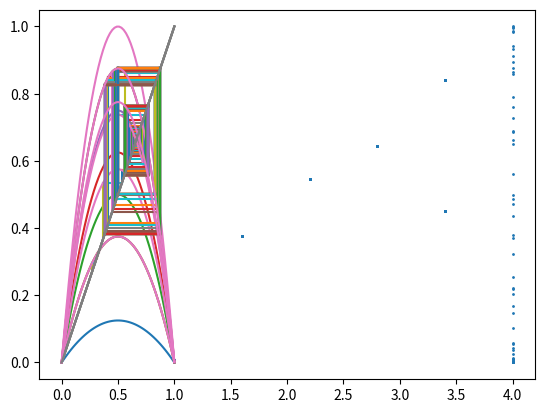

Write the Python code that produced this figure.
import matplotlib.pyplot as plt
import numpy as np
import random as rd
# [redacted]
# création de nos X et Y pour créer nos fonctions
x = np.linspace(0, 1)
y = x
# la suite de nombre de c utilisé dans la figure 1
C = [0.5, 1.5, 2, 2.5, 3, 3.5, 4]
# a un nombre aléatoire entre 0 et 1
a = rd.random()

# fonction f


def f(x, C):
    return C * x * (1 - x)

# fonction qui retourn les N premiers termes de la suite associé à c et a


def logistique(c, a, N):
    u = [a]
    for i in range(N):
        u.append(c*u[-1]*(1-u[-1]))
    return u

# fonction qui permet d'afficher la représentation en escalier des foncitons par rapport à y = x


def GrapheLogistique(c, a, N):
    u = logistique(c, a, N)
    absisse = [i/1000 for i in range(1000)]
    ordonne = [c*absisse[i]*(1-absisse[i]) for i in range(1000)]
    for i in range(1, len(u)-1):
        plt.plot([u[i], u[i]], [u[i], u[i+1]])
        plt.plot([u[i], u[i+1]], [u[i+1], u[i+1]])
    plt.plot(absisse, ordonne)
    plt.plot(x, y)
    plt.show()

# Boucle pour créer toutes les fonctions différentes de la figure 1


for i in range(len(C)):
    plt.plot(x, f(x, C[i]), label="c = " + str(C[i]))

plt.plot(x, f(x, C[1]))
print(a)
print(logistique(C[1], a, 10))
GrapheLogistique(C[1], a, 10)
GrapheLogistique(2.3, 0.2, 100)
GrapheLogistique(2.95, 0.2, 100)
GrapheLogistique(3.5, 0.2, 100)
GrapheLogistique(3.1, 0.4, 100)

# la suite utilisé pour le diagramme feigenbaum


def u(n, r, u0):
    u = u0
    for i in range(n):
        u = r*u*(1-u)
    return u

# fonction qui dessine le diagramme feigenbaum


def feigenbaum(u0, c1, c2):
    x = []
    y = []
    r = 1
    dr = 0.001
    while r < c2:
        for n in range(c1, c2):
            x.append(float(r))
            y.append(float(u(n, r, u0)))
        r = r+u0
    plt.scatter(x, y, 1)
    plt.show()


feigenbaum(0.6, 150, 200)

# plt.scatter(x, f(x, C[0]))

# plt.legend()
plt.show()


# ALGORITHME NAIF

def createList(u0, n, n2):
    lst = [u0]
    for i in range(n, n2):
        lst.append((163811 * lst[-1] % 655211)-327605)
    return lst


lst1 = createList(42, 1, 1000)
lst2 = createList((163811 * lst1[-1] % 655211)-327605, 1001, 11000)
lst3 = createList((163811 * lst2[-1] % 655211)-327605, 11001, 111000)

lstEx = [2, 6, 8, -5, -3, 8, -20]


def somme(a, i, j):
    sum = 0
    if (i == j):
        return a[i]
    for k in a[i:j]:
        sum += k
    return sum


def coupe_mini1(a):
    res = a[0]
    for i in range(len(a)):
        for j in range(i+1, len(a)+1):
            if (somme(a, i, j) < res):
                res = somme(a, i, j)
    return res


#print(somme(lstEx, 1, 4))
# print(coupe_mini1(lstEx))

# ALGORITHME DE COUPE QUADRATIQUE


def mincoupe(a, i):
    min = a[0]
